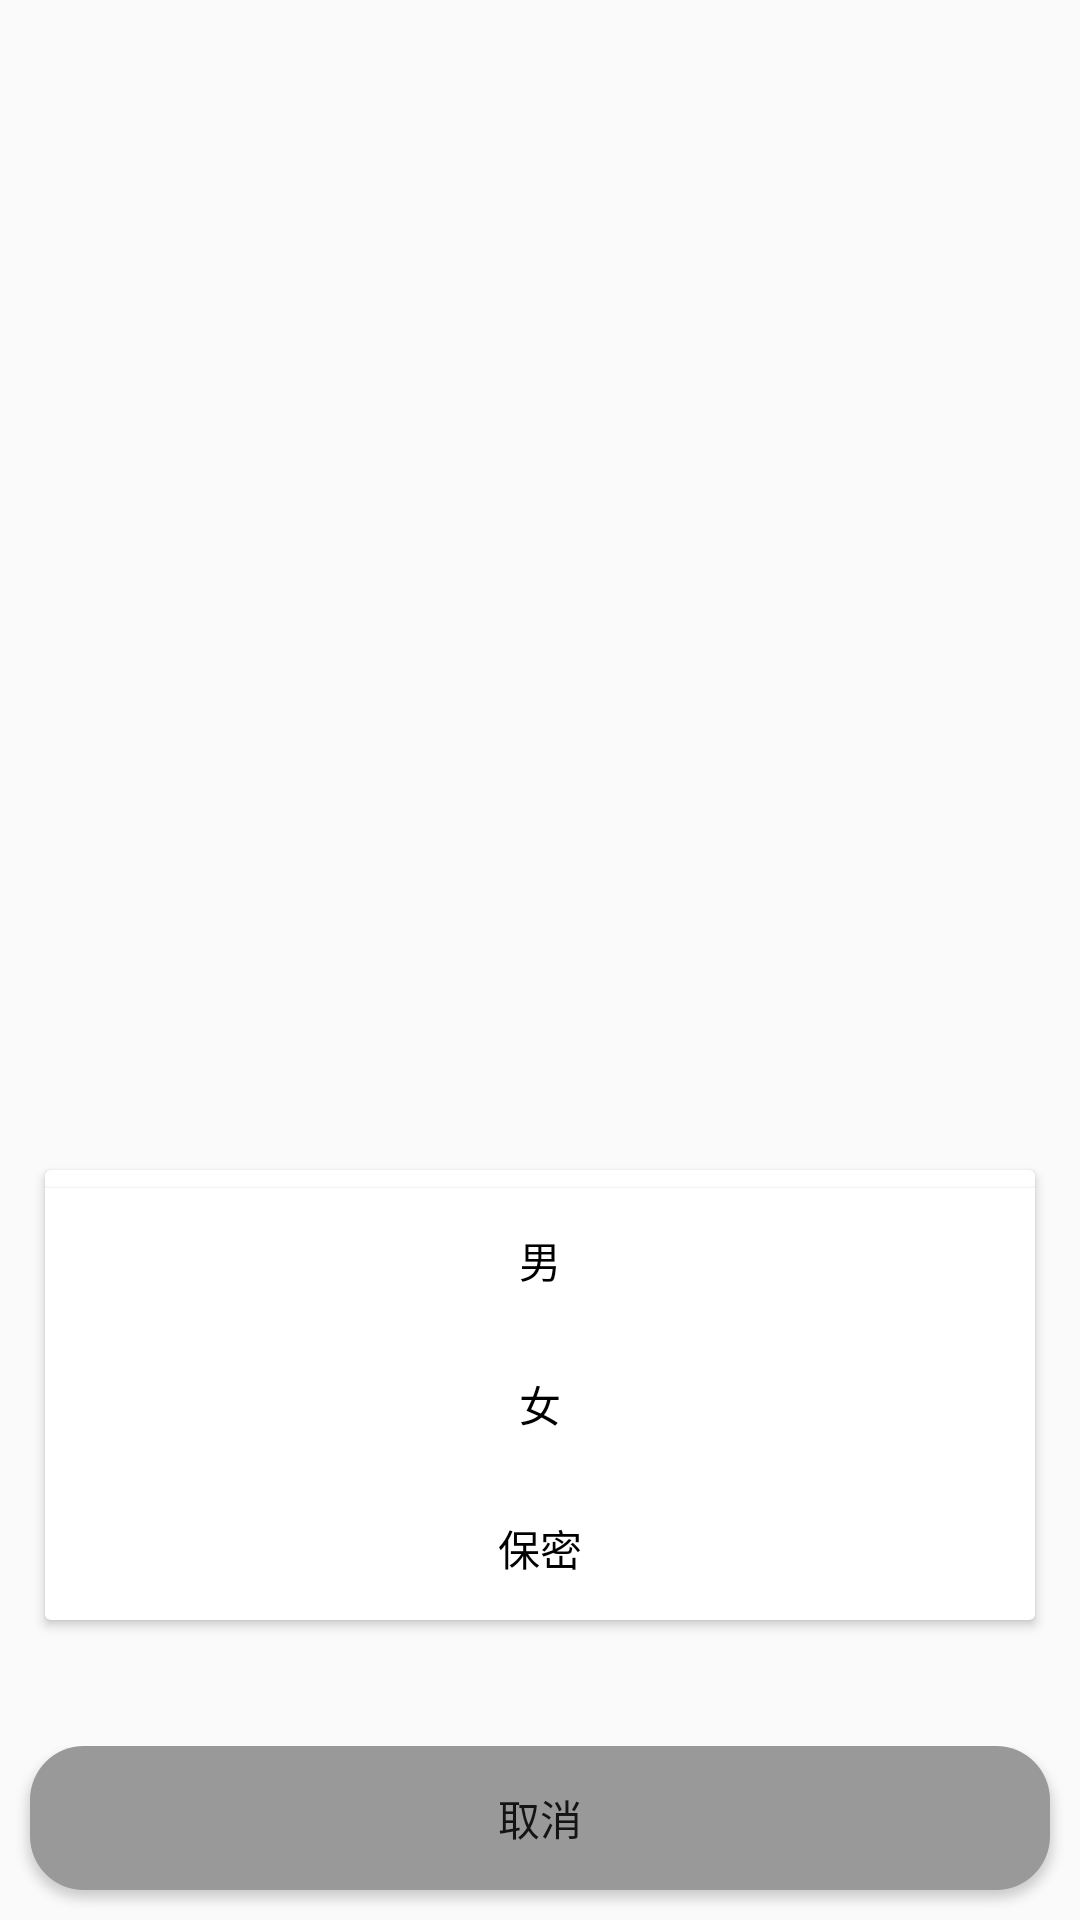

This screen was rendered from an Android layout file. Write that file and the resources it references.
<!-- AndroidManifest.xml: application theme AppTheme -->
<!-- res/layout/me_sex.xml -->
<?xml version="1.0" encoding="utf-8"?>
<RelativeLayout xmlns:android="http://schemas.android.com/apk/res/android"
    android:layout_width="match_parent"
    android:layout_height="match_parent">
    <android.support.v7.widget.CardView
        android:layout_width="match_parent"
        android:layout_marginLeft="@dimen/dp_15"
        android:layout_marginRight="@dimen/dp_15"
        android:layout_height="@dimen/dp_150"
        android:background="@drawable/me_sex_select"
        android:layout_marginBottom="@dimen/dp_100"
        android:layout_alignParentBottom="true"
        >
        <RelativeLayout
            android:layout_width="match_parent"
            android:layout_height="wrap_content">
        <Button
        android:layout_width="match_parent"
        android:layout_height="wrap_content"
            android:background="@color/c_FFFFFF"
        android:text="男"
        android:id="@+id/boy"
            android:layout_above="@id/gril"
        android:textSize="@dimen/sp_14"
        android:textColor="@color/c_000000"/>
        <View
            android:layout_width="match_parent"
            android:layout_height="wrap_content"
            android:id="@+id/boy_line"
            android:layout_marginLeft="@dimen/dp_14"
            android:layout_marginRight="@dimen/dp_14"
            android:layout_marginTop="@dimen/dp_52"
            android:outlineSpotShadowColor="@color/c_F0F0F0"
            android:minWidth="@dimen/dp_1"/>
        <Button
            android:layout_width="match_parent"
            android:layout_height="wrap_content"
            android:text="女"
            android:background="@color/c_FFFFFF"
            android:id="@+id/gril"
            android:layout_above="@id/insert"
            android:textSize="@dimen/sp_14"
            android:textColor="@color/c_000000"/>
        <View
            android:layout_width="match_parent"
            android:layout_height="wrap_content"
            android:id="@+id/gril_line"
            android:layout_marginLeft="@dimen/dp_14"
            android:layout_marginRight="@dimen/dp_14"
            android:outlineSpotShadowColor="@color/c_F0F0F0"
            android:minWidth="@dimen/dp_1"/>
            <Button
                android:layout_width="match_parent"
                android:layout_height="wrap_content"
                android:background="@color/c_FFFFFF"
                android:text="保密"
                android:id="@+id/insert"
                android:layout_alignParentBottom="true"
                android:textSize="@dimen/sp_14"
                android:textColor="@color/c_000000"/>
        <View
            android:layout_width="match_parent"
            android:layout_height="wrap_content"
            android:id="@+id/insert_line"
            android:layout_marginLeft="@dimen/dp_14"
            android:layout_marginRight="@dimen/dp_14"
            android:layout_marginTop="@dimen/dp_52"
            android:outlineSpotShadowColor="@color/c_F0F0F0"
            android:layout_alignParentBottom="true"
            android:minWidth="@dimen/dp_1"/>
        </RelativeLayout>

    </android.support.v7.widget.CardView>
    <RelativeLayout
        android:layout_width="match_parent"
        android:layout_alignParentBottom="true"
        android:layout_height="wrap_content">
        <Button
            android:layout_width="match_parent"
            android:layout_height="wrap_content"
            android:layout_marginRight="@dimen/dp_10"
            android:layout_marginLeft="@dimen/dp_10"
            android:text="取消"
            android:id="@+id/out"
            android:layout_marginBottom="@dimen/dp_10"
            android:background="@drawable/me_sex_select"

            />
    </RelativeLayout>

</RelativeLayout>
<!-- resources referenced by this layout -->
<resources>
  <color name="c_000000">#000000</color>
  <color name="c_F0F0F0">#F0F0F0</color>
  <color name="c_FFFFFF">#FFFFFF</color>
  <dimen name="dp_1">1dp</dimen>
  <dimen name="dp_10">10dp</dimen>
  <dimen name="dp_100">100dp</dimen>
  <dimen name="dp_14">14dp</dimen>
  <dimen name="dp_15">15dp</dimen>
  <dimen name="dp_150">150dp</dimen>
  <dimen name="dp_52">52dp</dimen>
  <dimen name="sp_14">14sp</dimen>
  <!-- drawable me_sex_select (drawable) -->
  <?xml version="1.0" encoding="utf-8"?>
  <shape xmlns:android="http://schemas.android.com/apk/res/android"
      android:shape="rectangle">
      <corners android:radius="@dimen/dp_18"/>
      <solid android:color="@color/c_999999"/>
  
  </shape>
  <style name="AppTheme" parent="Theme.AppCompat.Light.NoActionBar">
          
          <item name="colorPrimary">@color/colorPrimary</item>
          <item name="colorPrimaryDark">@color/white</item>
          <item name="colorAccent">@color/colorAccent</item>
      </style>
  <dimen name="dp_18">18dp</dimen>
  <color name="c_999999">#999999</color>
  <color name="colorPrimary">#008577</color>
  <color name="white">#ffffff</color>
  <color name="colorAccent">#D81B60</color>
</resources>
